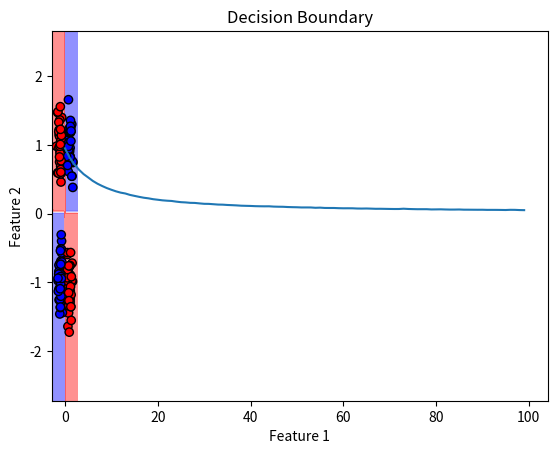

Source code (Python):
import numpy as np
import matplotlib.pyplot as plt
from scipy.stats import multivariate_normal

# ----------------------------
# Activation Functions and Derivatives
def relu(x):
    """ReLU Activation"""
    return np.maximum(0, x)

def relu_derivative(x):
    """Derivative of ReLU"""
    return (x > 0).astype(float)

def sigmoid(x):
    """Sigmoid Activation"""
    return 1 / (1 + np.exp(-x))

def sigmoid_derivative(x):
    """Derivative of Sigmoid"""
    return sigmoid(x) * (1 - sigmoid(x))

# ----------------------------
# Binary Cross-Entropy Loss
def binary_cross_entropy(y_true, y_pred):
    y_pred = np.clip(y_pred, 1e-7, 1 - 1e-7)  # Avoid log(0)
    loss = -np.mean(y_true * np.log(y_pred) + (1 - y_true) * np.log(1 - y_pred))
    return loss

# ----------------------------
# Generate XOR-Like Dataset
def generate_xor_data(samples_per_class=100):
    np.random.seed(42)
    mean_00, cov = [-1, -1], [[0.1, 0], [0, 0.1]]
    mean_01, mean_10, mean_11 = [1, -1], [-1, 1], [1, 1]

    # Class 0
    X0 = np.vstack((
        multivariate_normal.rvs(mean_00, cov, samples_per_class),
        multivariate_normal.rvs(mean_11, cov, samples_per_class)
    ))

    # Class 1
    X1 = np.vstack((
        multivariate_normal.rvs(mean_01, cov, samples_per_class),
        multivariate_normal.rvs(mean_10, cov, samples_per_class)
    ))

    # Combine Data
    X = np.vstack((X0, X1))
    y = np.hstack((np.zeros(len(X0)), np.ones(len(X1))))
    return X, y

def split_data(X, y, train_ratio=0.6):
    """Split Data into Training and Testing Sets"""
    np.random.seed(42)
    indices = np.random.permutation(len(X))
    train_size = int(len(X) * train_ratio)
    return X[indices[:train_size]].T, X[indices[train_size:]].T, y[indices[:train_size]], y[indices[train_size:]]

# ----------------------------
# Training Function
def train(X, y, W1, b1, W2, b2, epochs, learning_rate, batch_size):
    """Train Neural Network with Batch Updates"""
    losses = []
    for epoch in range(epochs):
        # Shuffle data
        indices = np.random.permutation(X.shape[1])
        X, y = X[:, indices], y[indices]

        total_loss = 0
        for i in range(0, X.shape[1], batch_size):
            X_batch = X[:, i:i+batch_size]
            y_batch = y[i:i+batch_size].reshape(1, -1)

            # Forward Pass
            z1 = W1 @ X_batch + b1
            a1 = relu(z1)
            z2 = W2 @ a1 + b2
            y_pred = sigmoid(z2)

            # Compute Loss
            loss = binary_cross_entropy(y_batch, y_pred)
            total_loss += loss

            # Backward Pass
            dz2 = y_pred - y_batch
            dW2 = dz2 @ a1.T / X_batch.shape[1]
            db2 = np.sum(dz2, axis=1, keepdims=True) / X_batch.shape[1]

            da1 = W2.T @ dz2
            dz1 = da1 * relu_derivative(z1)
            dW1 = dz1 @ X_batch.T / X_batch.shape[1]
            db1 = np.sum(dz1, axis=1, keepdims=True) / X_batch.shape[1]

            # Update Weights
            W2 -= learning_rate * dW2
            b2 -= learning_rate * db2
            W1 -= learning_rate * dW1
            b1 -= learning_rate * db1

        losses.append(total_loss / (X.shape[1] // batch_size))
        if (epoch + 1) % 10 == 0:
            print(f"Epoch {epoch+1}, Loss: {losses[-1]:.4f}")
    return losses, W1, b1, W2, b2

# ----------------------------
# Decision Boundary Plot
def plot_decision_boundary(W1, b1, W2, b2, X, y):
    x_min, x_max = X[0, :].min() - 1, X[0, :].max() + 1
    y_min, y_max = X[1, :].min() - 1, X[1, :].max() + 1
    xx, yy = np.meshgrid(np.linspace(x_min, x_max, 100), np.linspace(y_min, y_max, 100))

    grid_points = np.c_[xx.ravel(), yy.ravel()].T
    z1 = W1 @ grid_points + b1
    a1 = relu(z1)
    z2 = W2 @ a1 + b2
    predictions = (sigmoid(z2) > 0.5).astype(int).reshape(xx.shape)

    plt.contourf(xx, yy, predictions, alpha=0.5, cmap="bwr")
    plt.scatter(X[0, :], X[1, :], c=y, cmap="bwr", edgecolor="k")
    plt.title("Decision Boundary")
    plt.xlabel("Feature 1")
    plt.ylabel("Feature 2")
    plt.show()

# ----------------------------
# Main Script
# Generate and Split Data
X, y = generate_xor_data(100)
X_train, X_test, y_train, y_test = split_data(X, y)

# Initialize Parameters
input_dim, hidden_dim, output_dim = 2, 64, 1
W1 = np.random.randn(hidden_dim, input_dim) * np.sqrt(2 / input_dim)
b1 = np.zeros((hidden_dim, 1))
W2 = np.random.randn(output_dim, hidden_dim) * np.sqrt(2 / hidden_dim)
b2 = np.zeros((output_dim, 1))

# Train the Model
losses, W1, b1, W2, b2 = train(X_train, y_train, W1, b1, W2, b2, epochs=100, learning_rate=0.01, batch_size=32)

# Plot Training Loss
plt.plot(losses)
plt.title("Training Loss")
plt.xlabel("Epochs")
plt.ylabel("Loss")
plt.show()

# Plot Decision Boundary
plot_decision_boundary(W1, b1, W2, b2, X_test, y_test)
